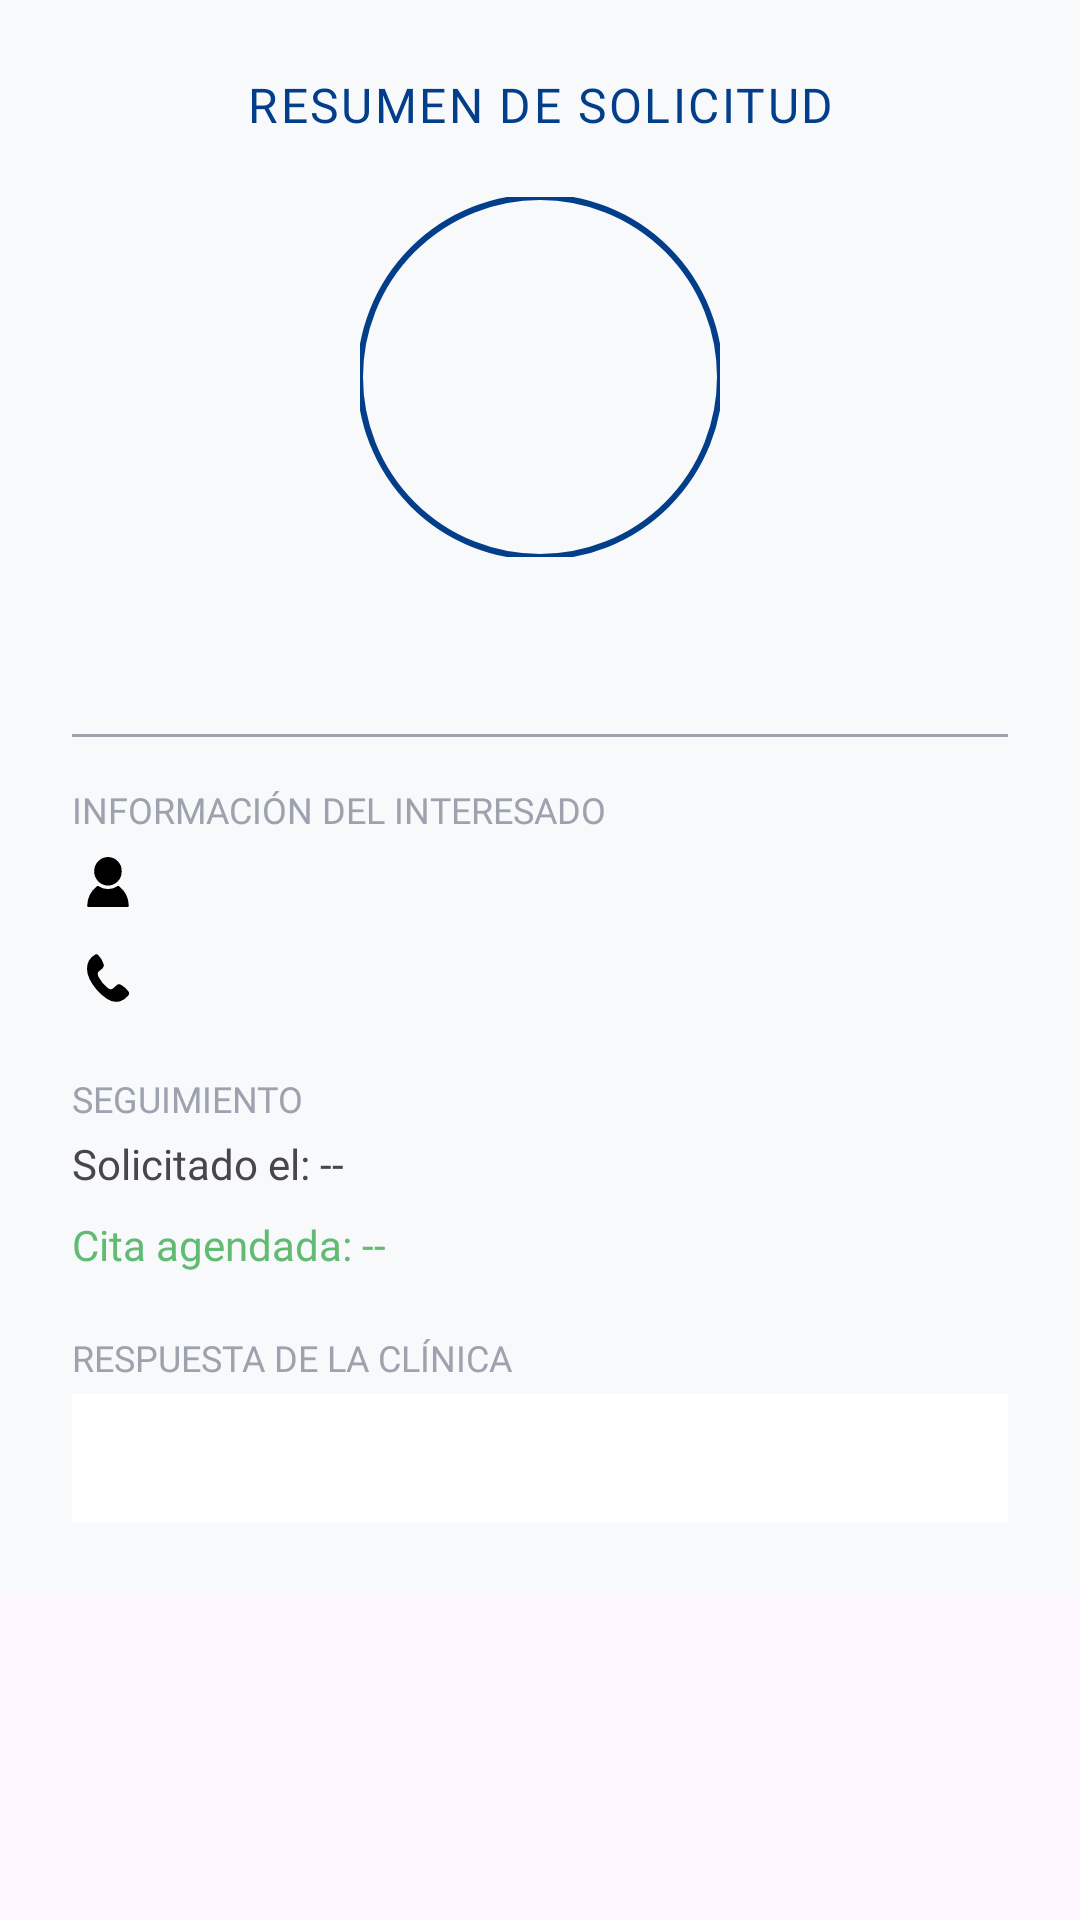

Produce the Android XML layout that renders to this screen, including the resource entries it uses.
<!-- AndroidManifest.xml: application theme Theme.ProyectoVeterinaria -->
<!-- res/layout/dialog_detalle_solicitud.xml -->
<?xml version="1.0" encoding="utf-8"?>
<androidx.core.widget.NestedScrollView xmlns:android="http://schemas.android.com/apk/res/android"
    xmlns:app="http://schemas.android.com/apk/res-auto"
    android:layout_width="match_parent"
    android:layout_height="wrap_content">

    <LinearLayout
        android:layout_width="match_parent"
        android:layout_height="wrap_content"
        android:orientation="vertical"
        android:background="@color/brand_background"
        android:padding="24dp">

        <TextView
            android:layout_width="match_parent"
            android:layout_height="wrap_content"
            android:layout_marginBottom="20dp"
            android:fontFamily="@font/montserrat_bold"
            android:text="RESUMEN DE SOLICITUD"
            android:textAlignment="center"
            android:textColor="@color/brand_blue"
            android:textSize="16sp"
            android:letterSpacing="0.05" />

        <com.google.android.material.imageview.ShapeableImageView
            android:id="@+id/ivDetalleFoto"
            android:layout_width="120dp"
            android:layout_height="120dp"
            android:layout_gravity="center"
            android:scaleType="centerCrop"
            app:shapeAppearanceOverlay="@style/CircleImage"
            app:strokeColor="@color/brand_blue"
            app:strokeWidth="2dp" />

        <TextView
            android:id="@+id/tvDetalleMascota"
            android:layout_width="match_parent"
            android:layout_height="wrap_content"
            android:layout_marginTop="16dp"
            android:textAlignment="center"
            android:fontFamily="@font/montserrat_bold"
            android:textColor="@color/brand_blue"
            android:textSize="20sp" />

        <com.google.android.material.divider.MaterialDivider
            android:layout_width="match_parent"
            android:layout_height="wrap_content"
            android:layout_marginTop="16dp"
            android:layout_marginBottom="16dp"
            app:dividerColor="@color/text_muted" />

        <TextView
            android:layout_width="wrap_content"
            android:layout_height="wrap_content"
            android:text="INFORMACIÓN DEL INTERESADO"
            android:fontFamily="@font/montserrat_bold"
            android:textSize="12sp"
            android:textColor="@color/text_muted" />

        <TextView
            android:id="@+id/tvDetalleCliente"
            android:layout_width="match_parent"
            android:layout_height="wrap_content"
            android:layout_marginTop="4dp"
            android:drawableStart="@drawable/ic_person"
            android:drawablePadding="8dp"
            android:fontFamily="@font/montserrat_medium" />

        <TextView
            android:id="@+id/tvDetalleTelefono"
            android:layout_width="match_parent"
            android:layout_height="wrap_content"
            android:layout_marginTop="8dp"
            android:drawableStart="@drawable/ic_phone"
            android:drawablePadding="8dp"
            android:fontFamily="@font/montserrat_medium" />

        <TextView
            android:layout_width="wrap_content"
            android:layout_height="wrap_content"
            android:layout_marginTop="20dp"
            android:text="SEGUIMIENTO"
            android:fontFamily="@font/montserrat_bold"
            android:textSize="12sp"
            android:textColor="@color/text_muted" />

        <TextView
            android:id="@+id/tvDetalleFechaCreacion"
            android:layout_width="match_parent"
            android:layout_height="wrap_content"
            android:layout_marginTop="4dp"
            android:fontFamily="@font/montserrat"
            android:text="Solicitado el: --" />

        <TextView
            android:id="@+id/tvDetalleCita"
            android:layout_width="match_parent"
            android:layout_height="wrap_content"
            android:layout_marginTop="8dp"
            android:fontFamily="@font/montserrat_bold"
            android:textColor="@color/brand_green"
            android:text="Cita agendada: --" />

        <TextView
            android:id="@+id/tvLabelMensaje"
            android:layout_width="wrap_content"
            android:layout_height="wrap_content"
            android:layout_marginTop="20dp"
            android:text="RESPUESTA DE LA CLÍNICA"
            android:fontFamily="@font/montserrat_bold"
            android:textSize="12sp"
            android:textColor="@color/text_muted" />

        <TextView
            android:id="@+id/tvDetalleMensaje"
            android:layout_width="match_parent"
            android:layout_height="wrap_content"
            android:layout_marginTop="4dp"
            android:background="@color/white"
            android:padding="12dp"
            android:fontFamily="@font/montserrat" />

    </LinearLayout>
</androidx.core.widget.NestedScrollView>
<!-- resources referenced by this layout -->
<resources>
  <color name="brand_background">#F8F9FA</color>
  <color name="brand_blue">#023E8A</color>
  <color name="brand_green">#61bb72</color>
  <color name="text_muted">#9CA3AF</color>
  <color name="white">#FFFFFFFF</color>
  <!-- drawable ic_person (drawable) -->
  <vector xmlns:android="http://schemas.android.com/apk/res/android"
      android:width="24dp"
      android:height="24dp"
      android:viewportWidth="24"
      android:viewportHeight="24">
    <path
        android:fillColor="#FF000000"
        android:pathData="M12,20.33H5.61c-0.41,0 -0.56,-0.09 -0.53,-0.53a8.39,8.39 0,0 1,3.07 -6.26A0.66,0.66 0,0 1,9 13.48a5.52,5.52 0,0 0,6 0,0.58 0.58,0 0,1 0.78,0 8.43,8.43 0,0 1,3.14 6.35c0,0.42 -0.15,0.48 -0.51,0.48Z"/>
    <path
        android:fillColor="#FF000000"
        android:pathData="M16.56,8.47a4.63,4.63 0,0 1,-4.62 4.73A4.71,4.71 0,0 1,7.4 8.36a4.68,4.68 0,0 1,4.68 -4.69A4.62,4.62 0,0 1,16.56 8.47Z"/>
  </vector>
  <!-- drawable ic_phone (drawable) -->
  <vector xmlns:android="http://schemas.android.com/apk/res/android"
      android:width="24dp"
      android:height="24dp"
      android:viewportWidth="24"
      android:viewportHeight="24">
    <path
        android:fillColor="#FF000000"
        android:pathData="M5,8.89a5.37,5.37 0,0 1,2.6 -4.62,0.87 0.87,0 0,1 1.18,0.15 6.91,6.91 0,0 1,1.78 3,1.33 1.33,0 0,1 -0.37,1.33 7.52,7.52 0,0 1,-1 0.84,1.31 1.31,0 0,0 -0.51,1.55 2.3,2.3 0,0 0,0.18 0.5,10.69 10.69,0 0,0 2.91,3.56c1,0.79 1.5,0.74 2.38,-0.14l0.47,-0.44a1.44,1.44 0,0 1,1.89 -0.25,7.19 7.19,0 0,1 2.22,2A1.07,1.07 0,0 1,18.6 18a5.65,5.65 0,0 1,-2.54 1.76,5.36 5.36,0 0,1 -4.42,-0.82 17.34,17.34 0,0 1,-5.78 -6.56A7.74,7.74 0,0 1,5 8.89Z"/>
  </vector>
  <style name="CircleImage">
          <item name="cornerSize">50%</item>
      </style>
  <style name="Theme.ProyectoVeterinaria" parent="Base.Theme.ProyectoVeterinaria" />
  <style name="Base.Theme.ProyectoVeterinaria" parent="Theme.Material3.DayNight.NoActionBar">
          
          
      </style>
</resources>
